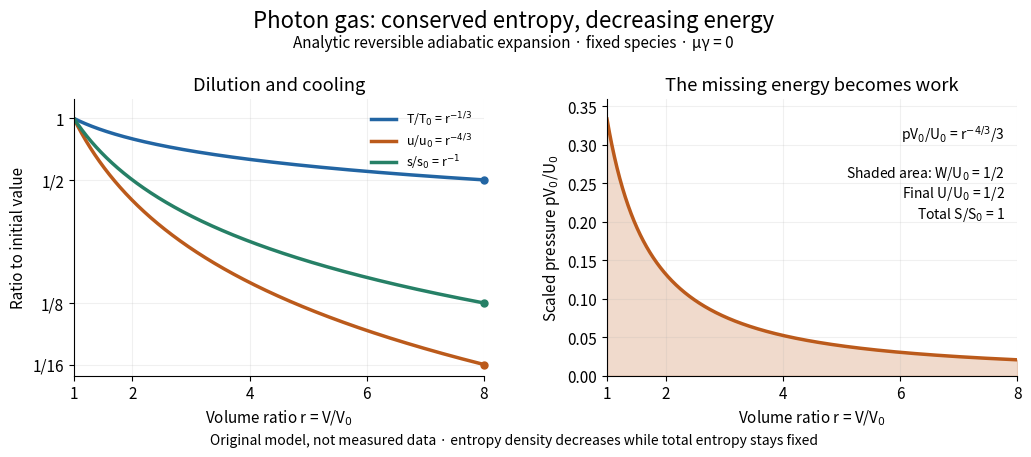

Write Python code to recreate this figure. (Note: this script raises an exception after producing the figure.)
"""Original reversible expansion of an equilibrium vacuum photon gas.

Tested with Python 3.14.4, NumPy 2.3.5, Matplotlib 3.10.7.
Run from _media: the PNG is written into CWD, using this script's stem.
Fixed two photon polarizations; no entropy exchange or production.
This is an analytic model, not a measured piston expansion.
"""

from pathlib import Path

import matplotlib.pyplot as plt
import numpy as np


def main():
    r = np.linspace(1, 8, 2200)  # physical volume relative to its initial value
    temperature = r**(-1 / 3)
    energy_density = temperature**4
    entropy_density = temperature**3
    energy = energy_density * r  # total internal energy, not energy density
    pressure = energy_density / 3  # p*V0/U0
    work = np.trapezoid(pressure, r)
    assert np.allclose(entropy_density * r, 1, rtol=1e-13)
    assert np.isclose(work, 1 - energy[-1], rtol=1e-6)
    assert np.allclose([temperature[-1], energy_density[-1], entropy_density[-1]],
                       [0.5, 1 / 16, 1 / 8], rtol=1e-13)
    # Differential first law: d(U/U0)/dr + p*V0/U0 = 0.
    assert np.allclose(np.gradient(energy, r, edge_order=2)[2:-2],
                       -pressure[2:-2], rtol=6e-6)

    plt.rcParams.update({"font.size": 11, "figure.facecolor": "white",
                         "axes.facecolor": "white", "savefig.facecolor": "white",
                         "axes.spines.top": False, "axes.spines.right": False})
    fig, (left, right) = plt.subplots(1, 2, figsize=(10.6, 4.7), dpi=110)
    fig.subplots_adjust(left=0.085, right=0.975, bottom=0.19, top=0.78, wspace=0.30)
    fig.suptitle("Photon gas: conserved entropy, decreasing energy", fontsize=16, y=0.97)
    fig.text(0.5, 0.89, "Analytic reversible adiabatic expansion · fixed species · μγ = 0",
             ha="center", fontsize=11)
    colors = ("#2265a3", "#bb5a1b", "#268066")
    for values, color, label in zip(
            (temperature, energy_density, entropy_density), colors,
            (r"T/T$_0$ = r$^{-1/3}$", r"u/u$_0$ = r$^{-4/3}$", r"s/s$_0$ = r$^{-1}$")):
        left.plot(r, values, color=color, lw=2.5, label=label)
        left.plot(8, values[-1], "o", ms=5, color=color, clip_on=False)
    left.set(yscale="log", xlim=(1, 8), ylim=(0.055, 1.25),
             xlabel=r"Volume ratio r = V/V$_0$", ylabel="Ratio to initial value",
             title="Dilution and cooling")
    left.set_yticks([1 / 16, 1 / 8, 1 / 2, 1], ["1/16", "1/8", "1/2", "1"])
    left.set_xticks([1, 2, 4, 6, 8])
    left.minorticks_off()
    left.legend(loc="upper right", frameon=False, fontsize=9, labelspacing=0.22)
    left.grid(alpha=0.18)

    right.plot(r, pressure, color=colors[1], lw=2.5)
    right.fill_between(r, pressure, color=colors[1], alpha=0.22)
    right.set(xlim=(1, 8), ylim=(0, 0.36), xlabel=r"Volume ratio r = V/V$_0$",
              ylabel=r"Scaled pressure pV$_0$/U$_0$", title="The missing energy becomes work")
    right.set_xticks([1, 2, 4, 6, 8])
    right.text(0.97, 0.91, r"pV$_0$/U$_0$ = r$^{-4/3}$/3" + "\n\n"
               r"Shaded area: W/U$_0$ = 1/2" + "\n"
               r"Final U/U$_0$ = 1/2" + "\n"
               r"Total S/S$_0$ = 1",
               transform=right.transAxes, ha="right", va="top", fontsize=10)
    right.grid(alpha=0.18)
    fig.text(0.5, 0.045, "Original model, not measured data · entropy density decreases while total entropy stays fixed",
             ha="center", fontsize=10)
    output = Path(__file__).with_suffix('.png').name
    fig.savefig(output, facecolor="white", transparent=False)
    plt.close(fig)
    print(f"{output}: W/U0={work:.12g}; U_final/U0={energy[-1]:.12g}; S/S0=1")


if __name__ == "__main__":
    main()
